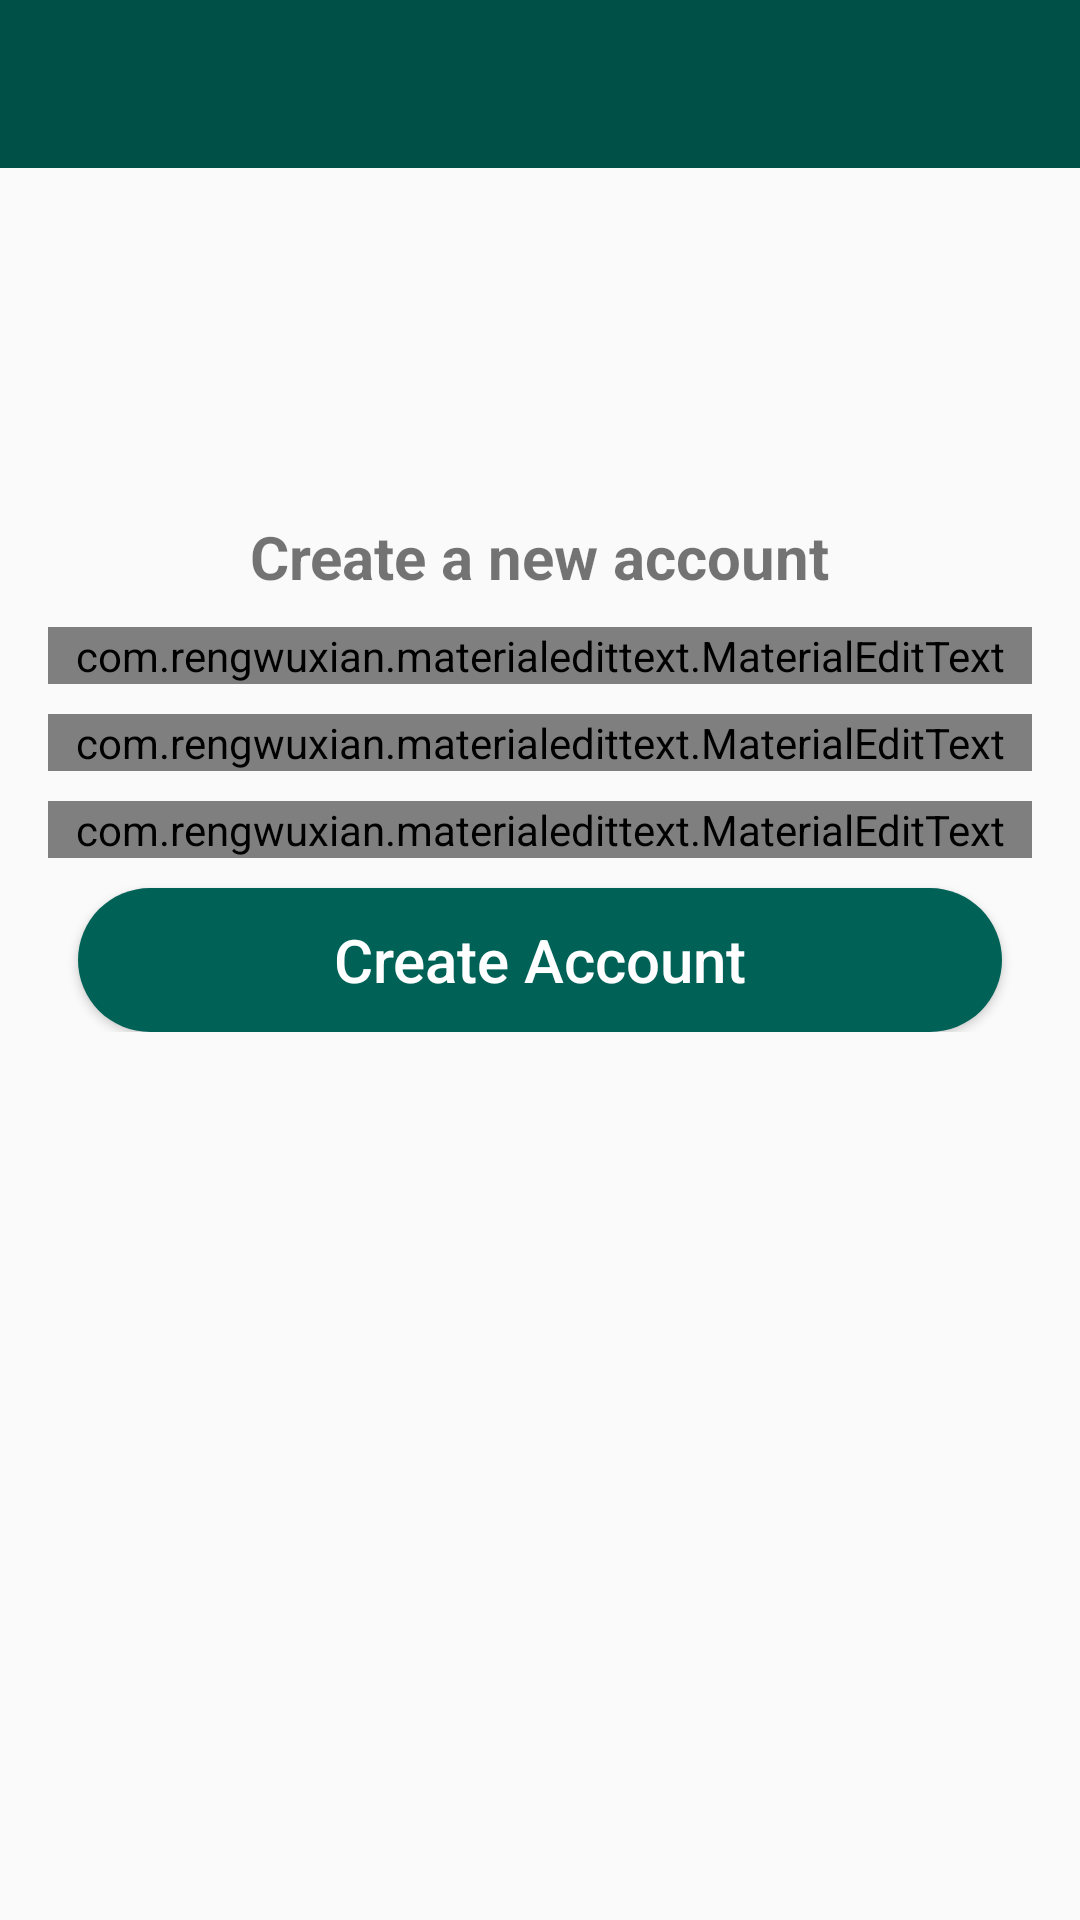

Here is an Android app screen rendered from its layout file. Give the layout XML and the strings, colors and styles it references.
<!-- AndroidManifest.xml: application theme AppTheme -->
<!-- res/layout/activity_register.xml -->
<?xml version="1.0" encoding="utf-8"?>
<RelativeLayout xmlns:android="http://schemas.android.com/apk/res/android"
    xmlns:app="http://schemas.android.com/apk/res-auto"
    xmlns:tools="http://schemas.android.com/tools"
    android:layout_width="match_parent"
    android:layout_height="match_parent"
    tools:context=".RegisterActivity">
    
    <include  
        android:id="@+id/toolbar"
        layout="@layout/appbar_layout"
        />

    <LinearLayout
        android:layout_width="match_parent"
        android:layout_height="wrap_content"
        android:orientation="vertical"
        android:gravity="center_horizontal"
        android:layout_below="@+id/toolbar"
        android:padding="16dp"
        >
        
        <TextView
            android:layout_width="wrap_content"
            android:layout_height="wrap_content"
            android:layout_marginTop="100dp"
            android:text="Create a new account"
            android:textSize="20dp"
            android:textStyle="bold"
            />
        
        <com.rengwuxian.materialedittext.MaterialEditText
            android:layout_width="match_parent"
            android:layout_height="wrap_content" 
            android:id="@+id/username"
            android:background="@drawable/inputs"
            android:layout_marginTop="10dp"
            app:met_floatingLabel="normal"
            android:hint="Username"
            />
        
        <com.rengwuxian.materialedittext.MaterialEditText
            android:layout_width="match_parent"
            android:layout_height="wrap_content"
            android:id="@+id/email"
            android:inputType="textEmailAddress"
            android:layout_marginTop="10dp"
            app:met_floatingLabel="normal"
            android:background="@drawable/inputs"
            android:hint="Email"
            />

        <com.rengwuxian.materialedittext.MaterialEditText
            android:layout_width="match_parent"
            android:layout_height="wrap_content"
            android:id="@+id/password"
            android:inputType="textPassword"
            android:background="@drawable/inputs"
            android:layout_marginTop="10dp"
            app:met_floatingLabel="normal"
            android:hint="Password"
            />

        <Button
            android:id="@+id/register_button"
            android:layout_width="match_parent"
            android:layout_height="wrap_content"
            android:padding="4dp"
            android:layout_marginTop="10dp"
            android:layout_marginStart="10dp"
            android:layout_marginEnd="10dp"
            android:text="Create Account"
            android:textAllCaps="false"
            android:textSize="20sp"
            android:textColor="@android:color/background_light"
            android:background="@drawable/buttons"
            />
        
    </LinearLayout>
    
</RelativeLayout>
<!-- res/layout/appbar_layout.xml (included above) -->
<?xml version="1.0" encoding="utf-8"?>
<android.support.v7.widget.Toolbar
    xmlns:android="http://schemas.android.com/apk/res/android" android:layout_width="match_parent"
    android:layout_height="wrap_content"
    android:id="@+id/toolbar"
    android:background="@color/colorPrimaryDark"
    android:theme="@style/ThemeOverlay.AppCompat.Dark.ActionBar"
    >

</android.support.v7.widget.Toolbar>
<!-- resources referenced by this layout -->
<resources>
  <color name="colorPrimaryDark">#005048</color>
  <!-- drawable buttons (drawable) -->
  <?xml version="1.0" encoding="utf-8"?>
  <shape xmlns:android="http://schemas.android.com/apk/res/android">
  
      <solid
          android:color="@color/colorPrimary"
          >
      </solid>
  
      <corners
          android:topLeftRadius="35dp"
          android:topRightRadius="35dp"
          android:bottomLeftRadius="35dp"
          android:bottomRightRadius="35dp"
          />
  
      <padding
          android:left="0dp"
          android:top="0dp"
          android:right="0dp"
          android:bottom="0dp"
          />
      <size
          android:width="270dp"
          android:height="40dp"
          />
  
  </shape>
  <!-- drawable inputs (drawable) -->
  <?xml version="1.0" encoding="utf-8"?>
  <shape xmlns:android="http://schemas.android.com/apk/res/android">
  
      <stroke
          android:color="@color/colorPrimary"
          android:width="1dp">
  
      </stroke>
  
      <corners
          android:topLeftRadius="35dp"
          android:topRightRadius="35dp"
          android:bottomLeftRadius="35dp"
          android:bottomRightRadius="35dp"
          />
      
      <padding
          android:left="0dp"
          android:top="0dp"
          android:right="0dp"
          android:bottom="0dp"
          />
      <size
          android:width="230dp"
          android:height="35dp"
          />
  
  </shape>
  <style name="AppTheme" parent="Theme.AppCompat.Light.NoActionBar">
          
          <item name="colorPrimary">@color/colorPrimary</item>
          <item name="colorPrimaryDark">@color/colorPrimaryDark</item>
          <item name="colorAccent">@color/colorAccent</item>
      </style>
  <color name="colorPrimary">#006257</color>
  <color name="colorAccent">#A4B0BD</color>
</resources>
